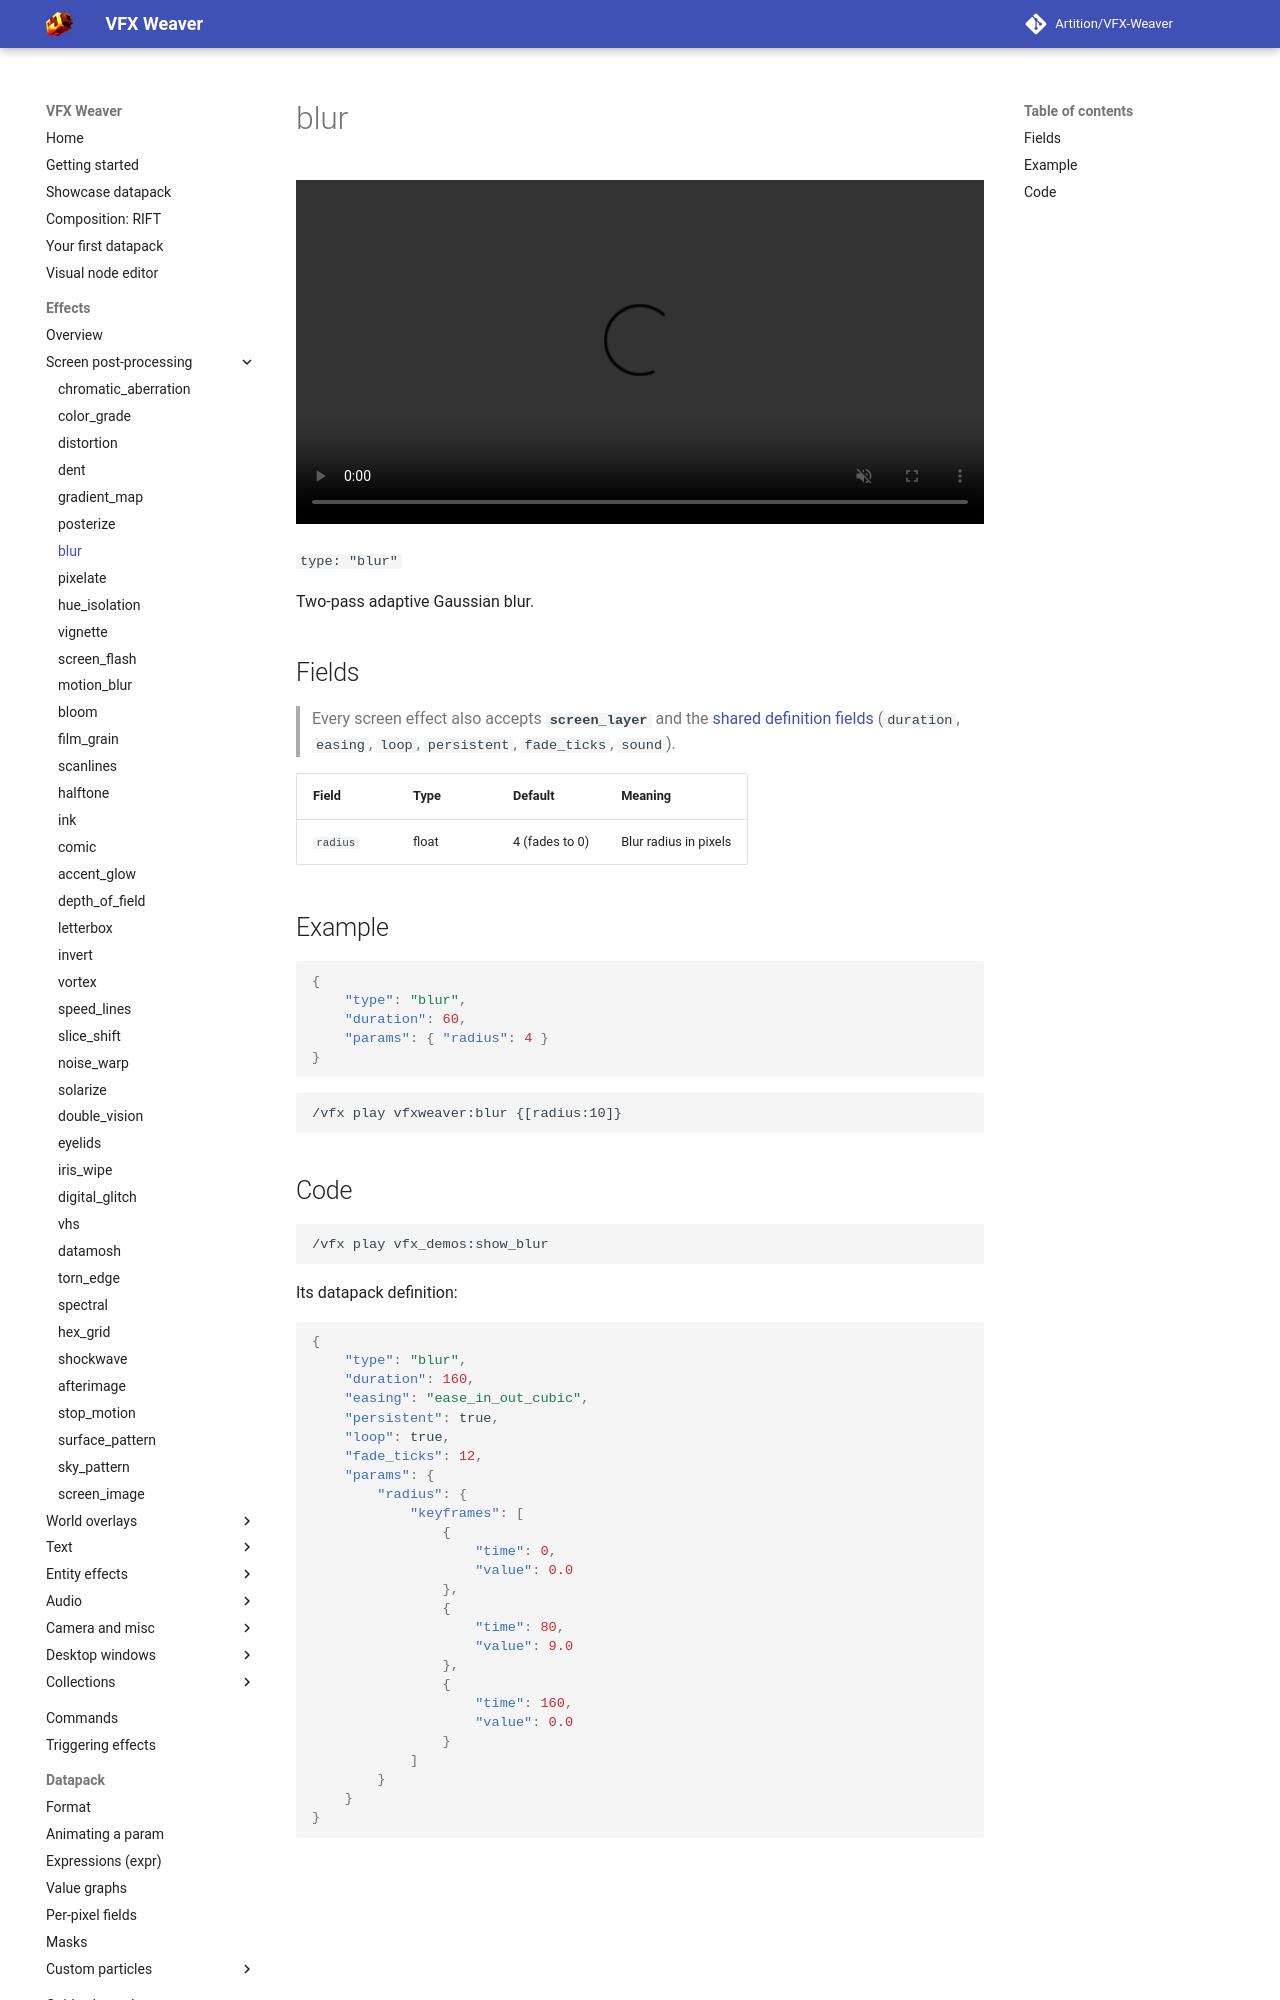

repository: Artition/VFX-Weaver · page: 2.6.3/guide/effects/screen/blur/index.html · generator: mkdocs

# blur

<video autoplay loop muted playsinline width="100%"><source src="../../../../assets/media/blur.mp4" type="video/mp4"></video>

`type: "blur"`

Two-pass adaptive Gaussian blur.

## Fields

> Every screen effect also accepts **`screen_layer`** and the [shared definition fields](../index.md#shared-fields) (`duration`, `easing`, `loop`, `persistent`, `fade_ticks`, `sound`).

| Field | Type | Default | Meaning |
|---|---|---|---|
| `radius` | float | 4 (fades to 0) | Blur radius in pixels |

## Example

```json
{
	"type": "blur",
	"duration": 60,
	"params": { "radius": 4 }
}
```

```
/vfx play vfxweaver:blur {[radius:10]}
```
